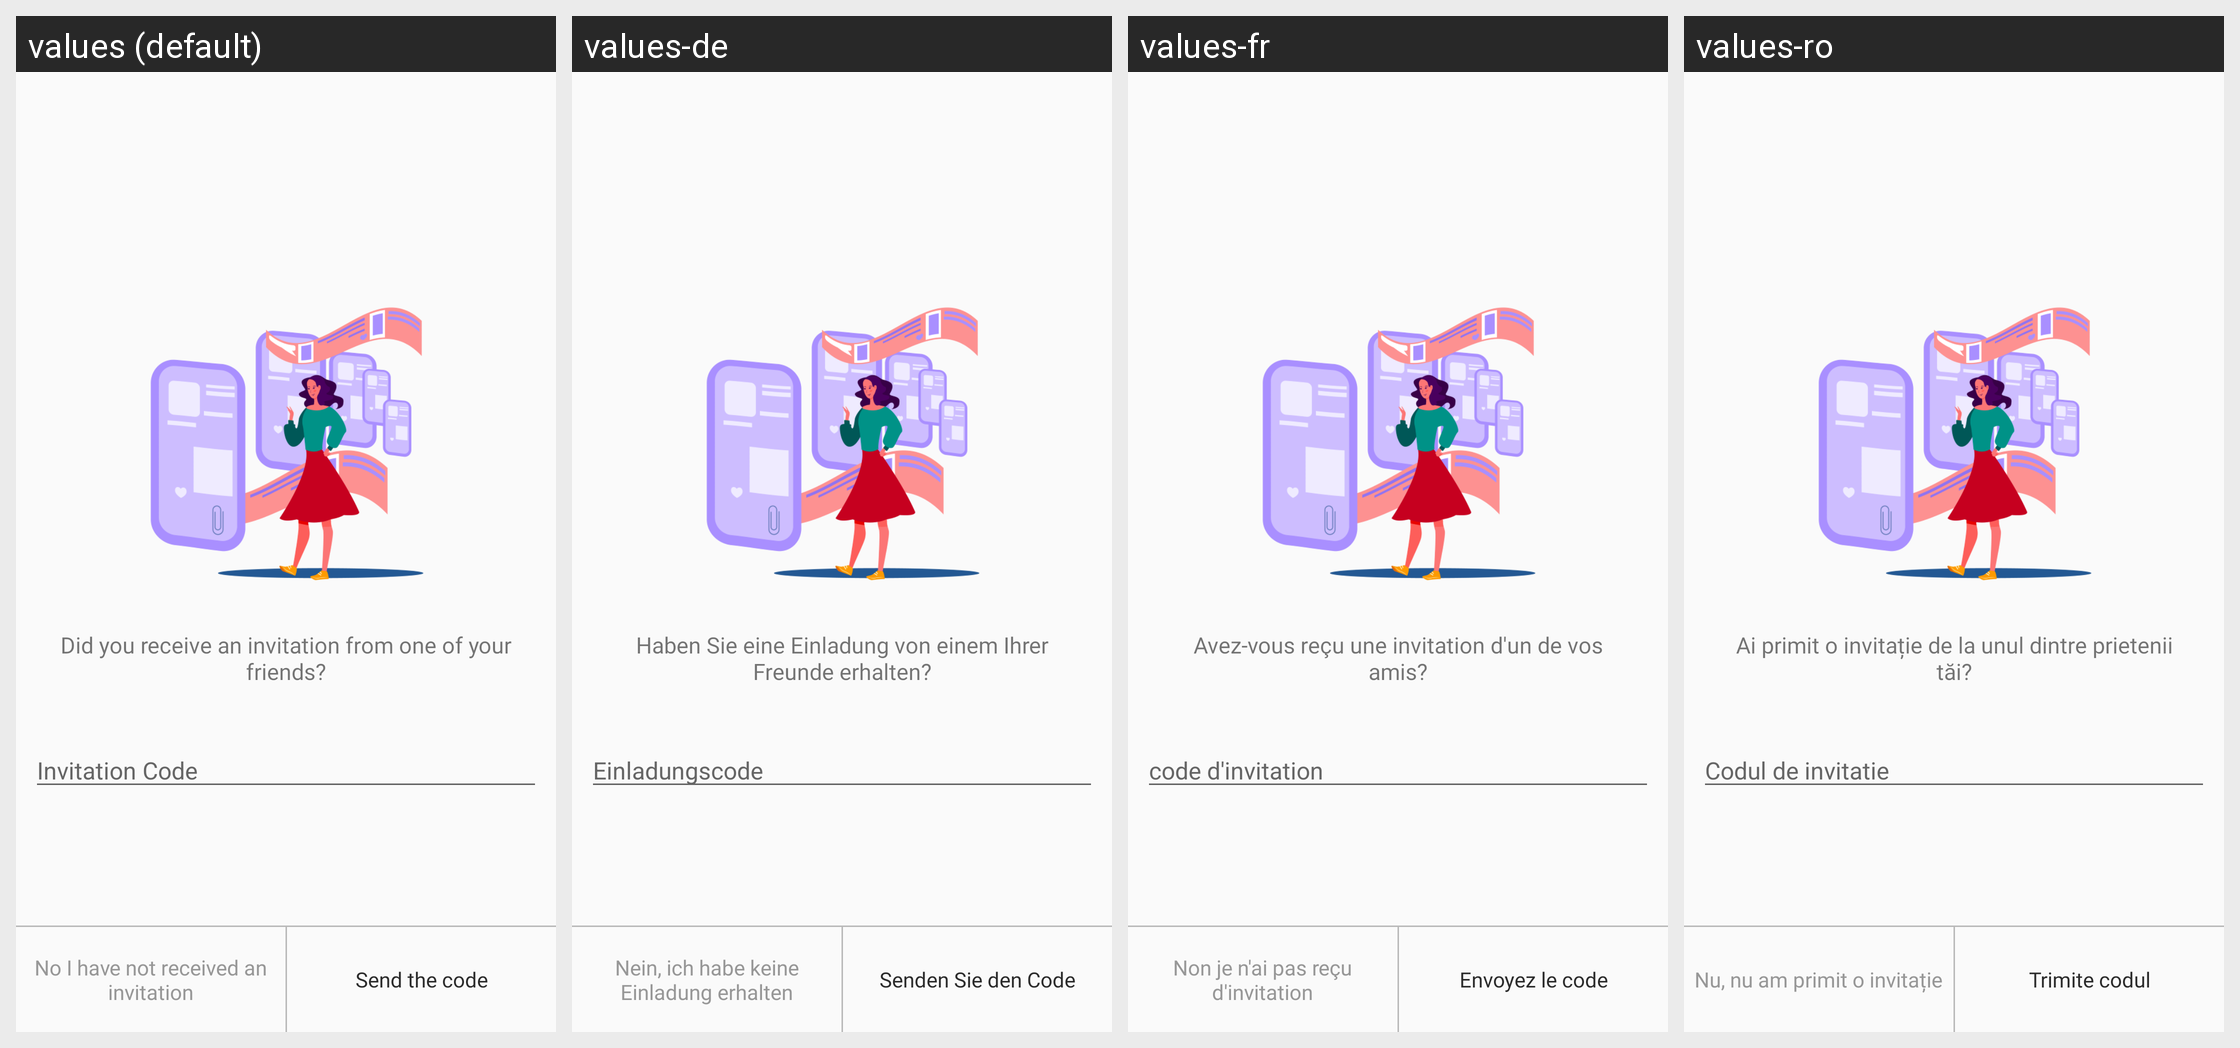

Strings drawn on this Android screen and how each of the app's shown locales translates them:
Android screen res/layout/activity_enter_invite_code.xml rendered under 4 locales, left to right: values (default), values-de, values-fr, values-ro. Device: Nexus 5 (rendered at 1080×1920; each locale shown at half size, 540×960, under a caption strip naming it); theme AppTheme.
Other locales in the repository, not shown: values-ar, values-hi, values-it, values-ja, values-ko, values-ru, values-tl, values-tr, values-zh-rCN, values-zh-rTW.
Strings drawn on this screen, with the default value and each locale's value (text and hints the layout hard-codes, and strings that could not be matched under every locale, appear in the picture but are not listed):

id_8
  values: Did you receive an invitation from one of your friends?
  values-de: Haben Sie eine Einladung von einem Ihrer Freunde erhalten?
  values-fr: Avez-vous reçu une invitation d'un de vos amis?
  values-ro: Ai primit o invitație de la unul dintre prietenii tăi?

id_9
  values: Invitation Code
  values-de: Einladungscode
  values-fr: code d'invitation
  values-ro: Codul de invitatie

id_11
  values: No I have not received an invitation
  values-de: Nein, ich habe keine Einladung erhalten
  values-fr: Non je n'ai pas reçu d'invitation
  values-ro: Nu, nu am primit o invitație

id_10
  values: Send the code
  values-de: Senden Sie den Code
  values-fr: Envoyez le code
  values-ro: Trimite codul
